Run: headless pygame with SDL's dummy video driver; simulated clock (each Clock.tick advances the game by its frame time, no real sleeping); random seed 0; keys injected as events and as key.get_pressed() state; no mouse input.
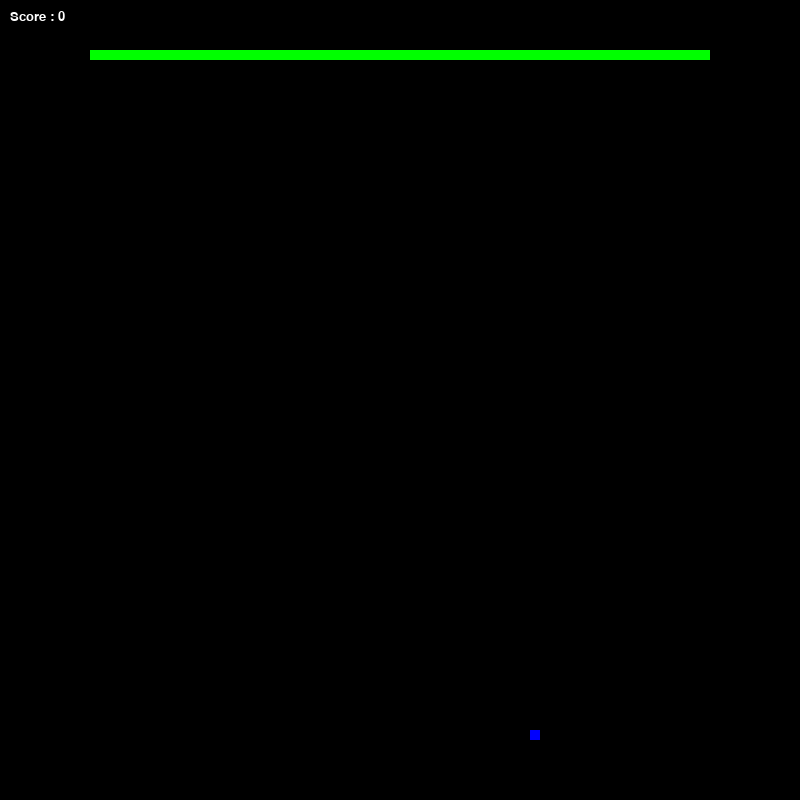
Frame 1 of 2 · flips 1–60 · no input
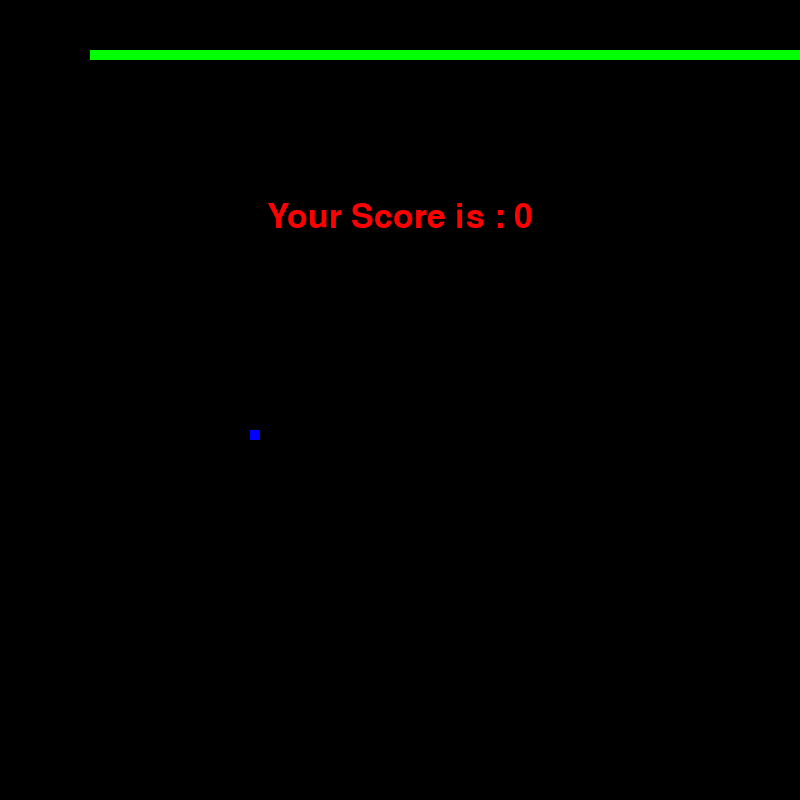
Frame 2 of 2 · flips 61–180 · tapped SPACE, RETURN · held RIGHT (→), D

The pygame program that drew these frames:

import pygame
import random
import sys
import time

pygame.init()

speed = 15

black = (0, 0, 0)
white = (255, 255, 255)
red = (255, 0, 0)
green = (0, 255, 0)
blue = (0, 0, 255)

height = 800
width = 800
screen = pygame.display.set_mode((height, width))
pygame.display.set_caption("Snake")

fps = pygame.time.Clock()

snake_position = [100, 50]
snake_body = [[100, 50], [90, 50]]


food_types = ['normal', 'special', 'disappearing']
food_weights = [0.6, 0.3, 0.1]  
direction = 'RIGHT'
change_to = direction

score_value = 0

disappearing_food_timer = 5  

def show_score(color, font, size):
    score_font = pygame.font.SysFont(font, size)
    score_surface = score_font.render('Score : ' + str(score_value), True, color)
    score_rect = score_surface.get_rect()
    score_rect.topleft = (10, 10)
    screen.blit(score_surface, score_rect)

def game_over():
    game_over_font = pygame.font.SysFont('times new roman', 50)
    game_over_surface = game_over_font.render('Your Score is : ' + str(score_value), True, red)
    game_over_rect = game_over_surface.get_rect()
    game_over_rect.midtop = (height / 2, width / 4)
    screen.blit(game_over_surface, game_over_rect)
    pygame.display.flip()
    time.sleep(2)
    pygame.quit()

def spawn_food():
    food_type = random.choices(food_types, weights=food_weights)[0] 
    
    if food_type == 'normal':
        return [random.randrange(1, (height // 10)) * 10, random.randrange(1, (width // 10)) * 10], blue, False
    elif food_type == 'special':
        return [random.randrange(1, (height // 10)) * 10, random.randrange(1, (width // 10)) * 10], green, False
    elif food_type == 'disappearing':
        return [random.randrange(1, (height // 10)) * 10, random.randrange(1, (width // 10)) * 10], red, True
def draw_food(food_position, color):
    pygame.draw.rect(screen, color, pygame.Rect(food_position[0], food_position[1], 10, 10))

def check_food_collision(snake_position, food_position, food_type, disappearing_food_timer):
    global score_value
    
    if snake_position[0] == food_position[0] and snake_position[1] == food_position[1]:
        if food_type == 'disappearing':
            score_value += 20  
        else:
            score_value += 10
        
        return True
    
    return False

while True:

    for event in pygame.event.get():
        if event.type == pygame.KEYDOWN:
            if event.key == pygame.K_UP:
                change_to = 'UP'
            if event.key == pygame.K_DOWN:
                change_to = 'DOWN'
            if event.key == pygame.K_LEFT:
                change_to = 'LEFT'
            if event.key == pygame.K_RIGHT:
                change_to = 'RIGHT'
                
    if change_to == 'UP' and direction != 'DOWN':
        direction = 'UP'
    if change_to == 'DOWN' and direction != 'UP':
        direction = 'DOWN'
    if change_to == 'LEFT' and direction != 'RIGHT':
        direction = 'LEFT'
    if change_to == 'RIGHT' and direction != 'LEFT':
        direction = 'RIGHT'

    if direction == 'UP':
        snake_position[1] -= 10
    if direction == 'DOWN':
        snake_position[1] += 10
    if direction == 'LEFT':
        snake_position[0] -= 10
    if direction == 'RIGHT':
        snake_position[0] += 10

    snake_body.insert(0, list(snake_position))

    food_spawned = False
    
    if not food_spawned:
        food_position, food_color, is_disappearing = spawn_food()
        food_spawned = True
        if is_disappearing:
            food_disappear_time = time.time() + disappearing_food_timer

    food_collided = check_food_collision(snake_position, food_position, food_types, food_disappear_time if is_disappearing else None)
    if food_collided:
        food_spawned = False

    if is_disappearing and time.time() > food_disappear_time:
        food_spawned = False

    screen.fill(black)

    for pos in snake_body:
        pygame.draw.rect(screen, green, pygame.Rect(pos[0], pos[1], 10, 10))

    draw_food(food_position, food_color)

    if snake_position[0] < 0 or snake_position[0] > height - 10:
        game_over()
    if snake_position[1] < 0 or snake_position[1] > width - 10:
        game_over()

    for block in snake_body[1:]:
        if snake_position[0] == block[0] and snake_position[1] == block[1]:
            game_over()

    show_score(white, 'times new roman', 20)

    pygame.display.update()

    fps.tick(speed)
